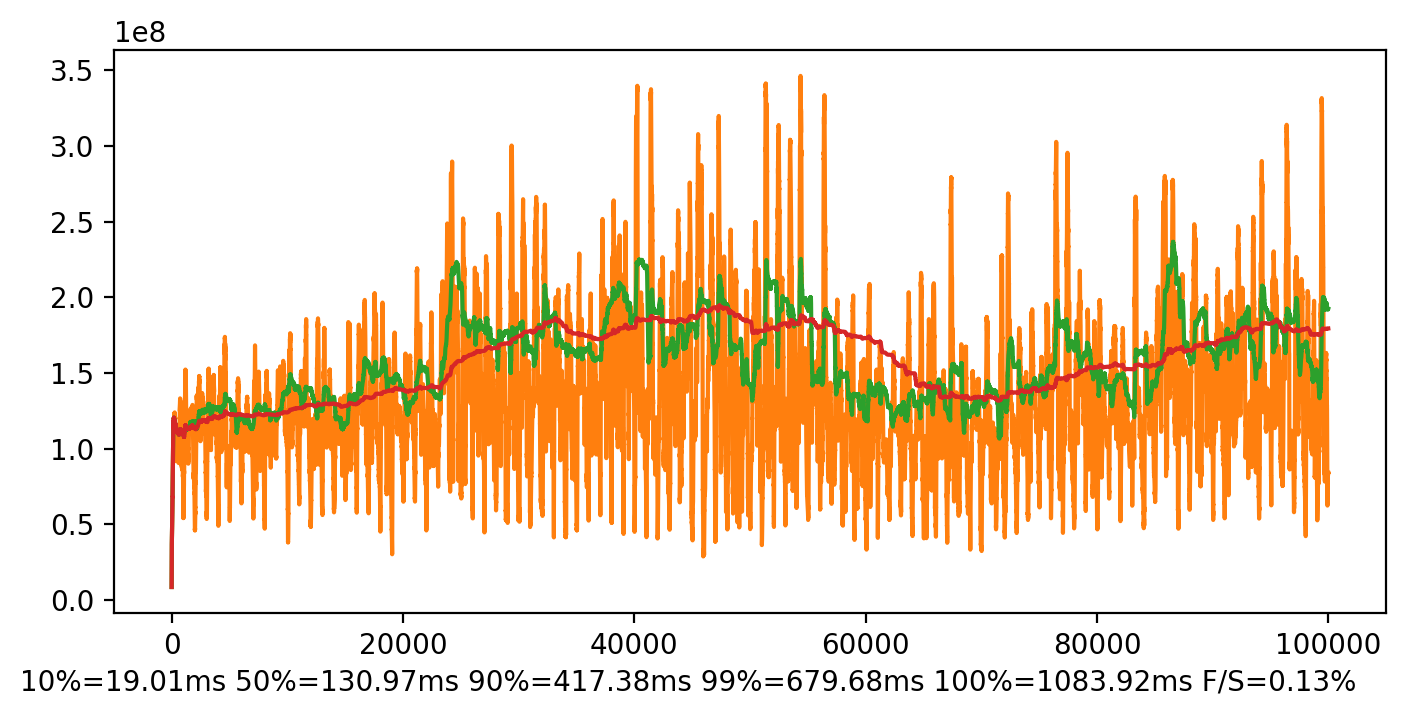

The data file committed next to this chart (first rows):
sql requestN, sql Time [ns], sql Failed
0, 13322500, false
1, 25355200, false
2, 37744800, false
3, 47774600, false
4, 73403800, false
5, 80396700, false
6, 79318300, false
7, 80396700, false
8, 88789000, false
9, 108880700, false
10, 29332600, false
11, 109188700, false
12, 109794300, false
13, 37461900, false
14, 112948400, false
15, 116163200, false
16, 118342000, false
17, 118862800, false
18, 124141000, false
19, 124146500, false
20, 132347300, false
21, 23158600, false
22, 132885800, false
23, 132867300, false
24, 17765300, false
25, 135027500, false
26, 27231500, false
27, 135561500, false
28, 138263700, false
29, 140398800, false
30, 27450400, false
31, 51724400, false
32, 141507700, false
33, 24244600, false
34, 142060700, false
35, 25508600, false
36, 26750700, false
37, 154441500, false
38, 155373700, false
39, 32221500, false
40, 156888500, false
41, 41102100, false
42, 176458100, false
43, 47556500, false
44, 45955400, false
45, 40486500, false
46, 38857100, false
47, 44803300, false
48, 182379600, false
49, 43495600, false
50, 184372300, false
51, 191369200, false
52, 192363500, false
53, 193367800, false
54, 196371300, false
55, 173529500, false
56, 56076500, false
57, 199369000, false
58, 199889500, false
59, 70100800, false
... 99,940 more rows
